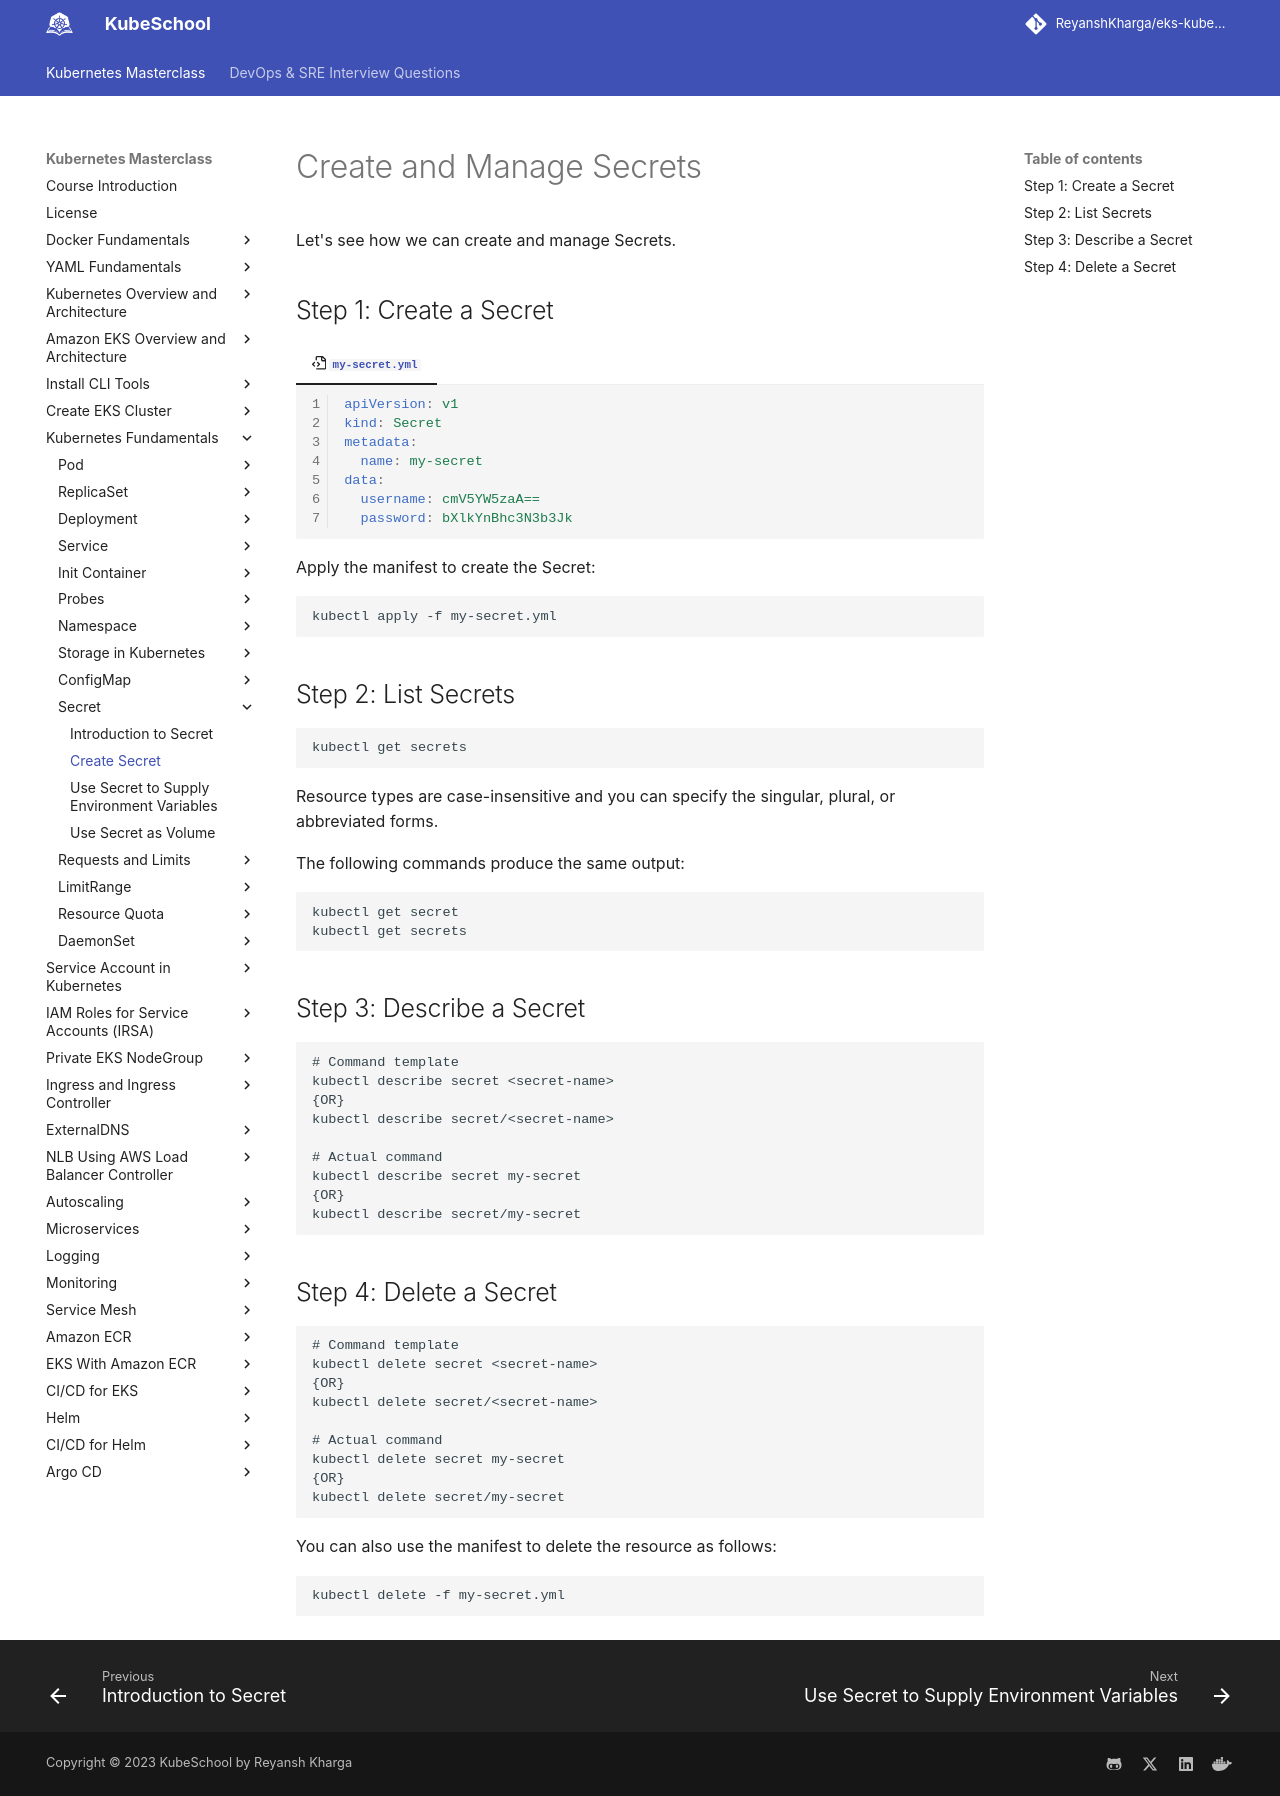

repository: ReyanshKharga/kloudkoncepts · page: kubernetes-on-eks/kubernetes-fundamentals/secret/create-secret/index.html · generator: mkdocs

---
description: Effortlessly create and manage secrets in Kubernetes with our comprehensive guide. Learn how to securely handle sensitive data and credentials for your applications.
---

# Create and Manage Secrets

Let's see how we can create and manage Secrets.


## Step 1: Create a Secret

=== ":octicons-file-code-16: `my-secret.yml`"

    ```yaml linenums="1"
    apiVersion: v1
    kind: Secret
    metadata:  
      name: my-secret
    data:
      username: cmV5YW5zaA==
      password: bXlkYnBhc3N3b3Jk
    ```

Apply the manifest to create the Secret:

```
kubectl apply -f my-secret.yml
```


## Step 2: List Secrets

```
kubectl get secrets
```

Resource types are case-insensitive and you can specify the singular, plural, or abbreviated forms.

The following commands produce the same output:

```
kubectl get secret
kubectl get secrets
```


## Step 3: Describe a Secret

```
# Command template
kubectl describe secret <secret-name>
{OR}
kubectl describe secret/<secret-name>

# Actual command
kubectl describe secret my-secret
{OR}
kubectl describe secret/my-secret
```


## Step 4: Delete a Secret

```
# Command template
kubectl delete secret <secret-name>
{OR}
kubectl delete secret/<secret-name>

# Actual command
kubectl delete secret my-secret
{OR}
kubectl delete secret/my-secret
```


You can also use the manifest to delete the resource as follows:

```
kubectl delete -f my-secret.yml
```
